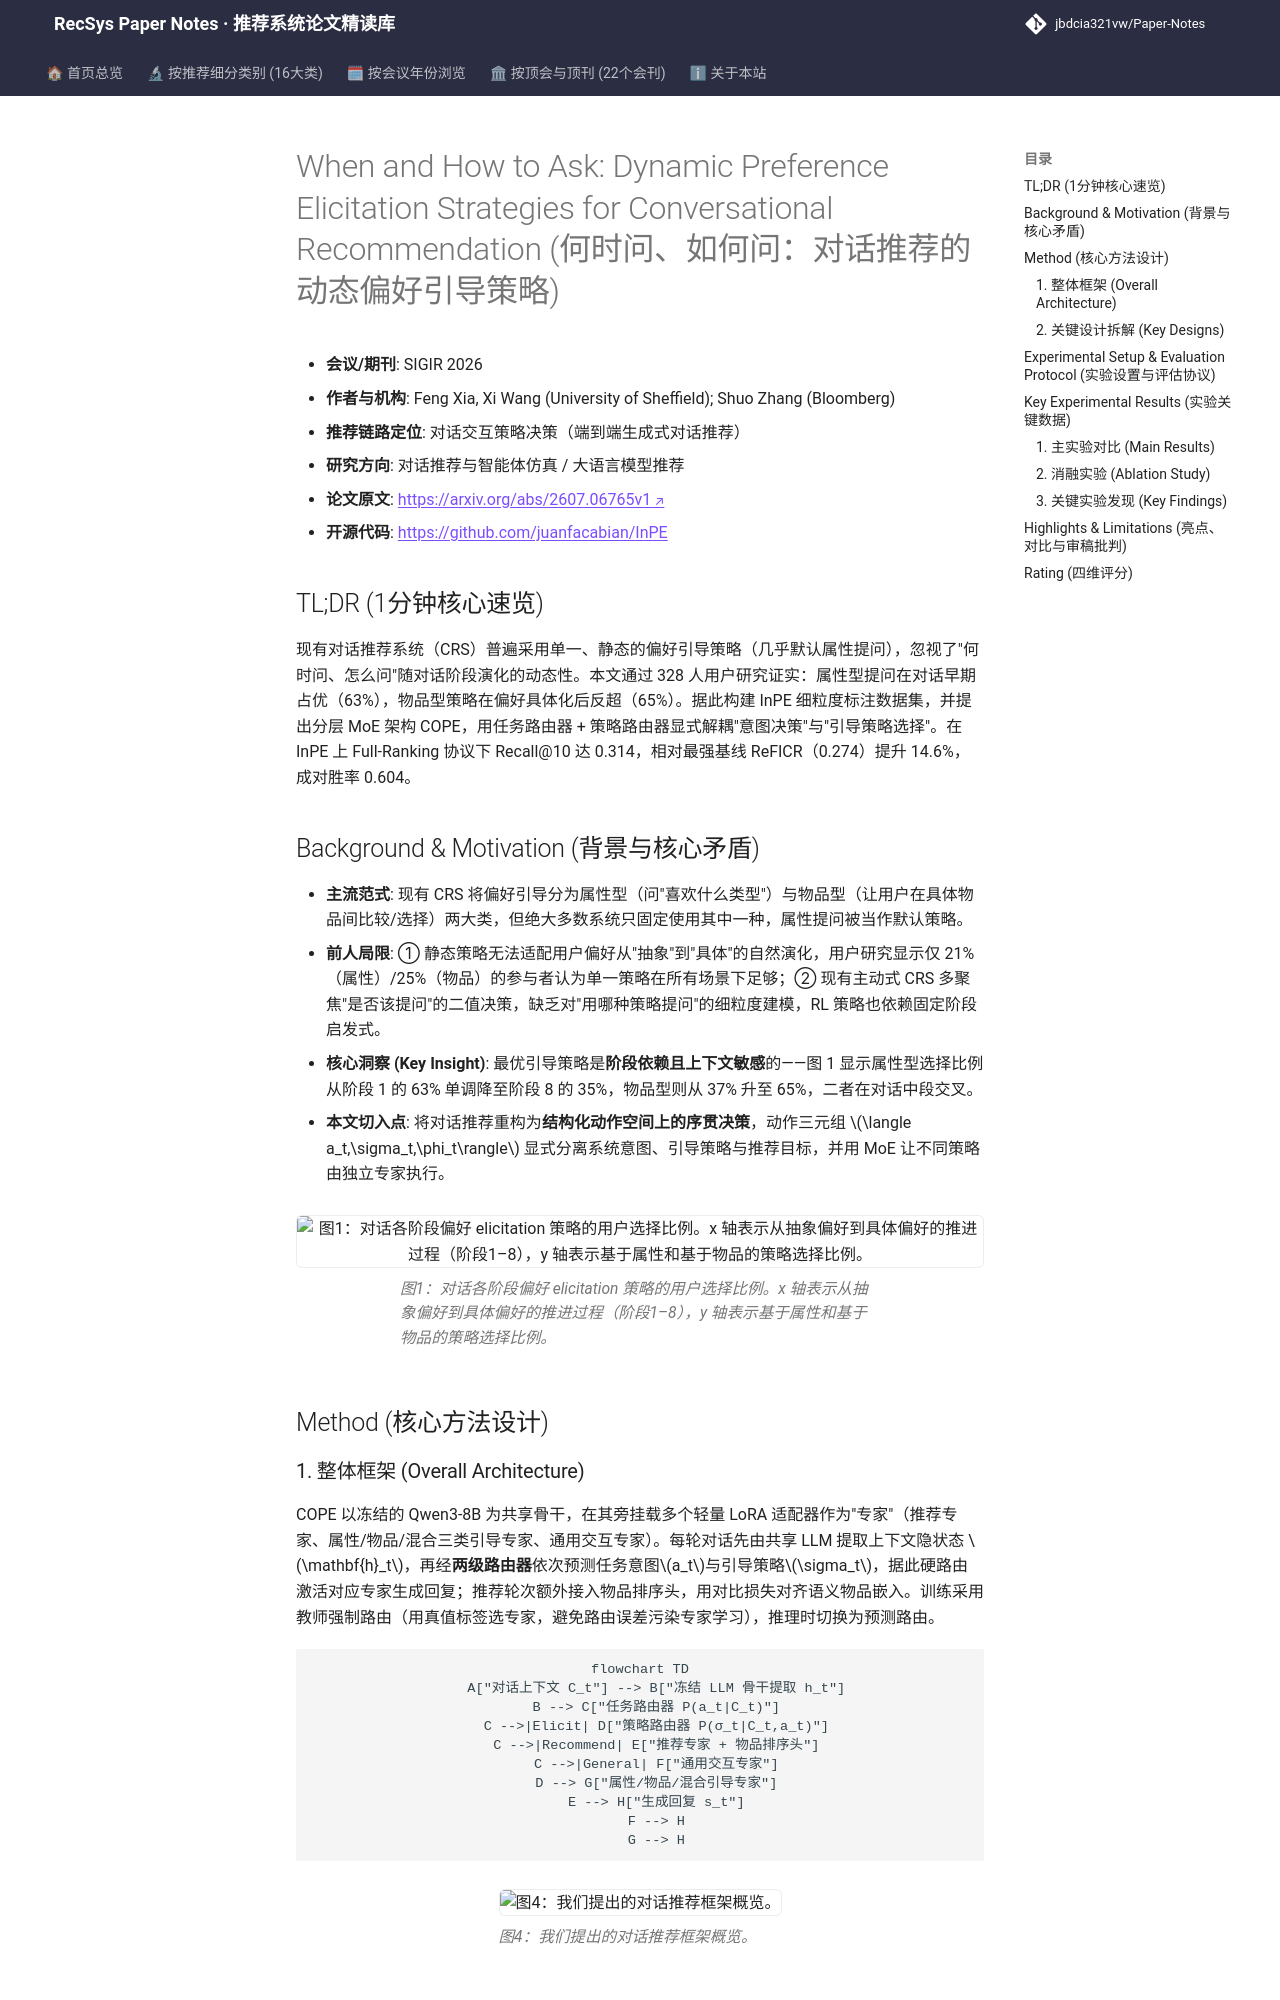

repository: jbdcia321vw/Paper-Notes · page: venues/SIGIR/2026/agent_conversational_rec/when_and_how_to_ask_dynamic_preference_elicitation_strategies_for_conversat/index.html · generator: mkdocs

---
title: "[Paper Note] When and How to Ask: Dynamic Preference Elicitation Strategies for Conversational Recommendation"
description: "[SIGIR 2026][对话推荐与智能体仿真] 提出 InPE 标注数据集与 COPE 分层 MoE 架构，显式建模“何时问、怎么问”的阶段感知偏好引导策略，Recall@10 相对最优基线提升 14.6%。"
tags:
  - SIGIR 2026
  - 对话推荐与智能体仿真
  - 重排
  - 偏好引导策略
  - 混合专家
date: 2026-11-13
venue: SIGIR
year: 2026
paper_url: "https://arxiv.org/abs/2607.06765v1"
code_url: "https://github.com/juanfacabian/InPE"
categories:
  - agent_conversational_rec
  - llm_rec
---

# When and How to Ask: Dynamic Preference Elicitation Strategies for Conversational Recommendation (何时问、如何问：对话推荐的动态偏好引导策略)

- **会议/期刊**: SIGIR 2026
- **作者与机构**: Feng Xia, Xi Wang (University of Sheffield); Shuo Zhang (Bloomberg)
- **推荐链路定位**: 对话交互策略决策（端到端生成式对话推荐）
- **研究方向**: 对话推荐与智能体仿真 / 大语言模型推荐
- **论文原文**: [https://arxiv.org/abs/2607.06765v1](https://arxiv.org/abs/2607.06765v1)
- **开源代码**: [https://github.com/juanfacabian/InPE](https://github.com/juanfacabian/InPE)

## TL;DR (1分钟核心速览)

现有对话推荐系统（CRS）普遍采用单一、静态的偏好引导策略（几乎默认属性提问），忽视了"何时问、怎么问"随对话阶段演化的动态性。本文通过 328 人用户研究证实：属性型提问在对话早期占优（63%），物品型策略在偏好具体化后反超（65%）。据此构建 InPE 细粒度标注数据集，并提出分层 MoE 架构 COPE，用任务路由器 + 策略路由器显式解耦"意图决策"与"引导策略选择"。在 InPE 上 Full-Ranking 协议下 Recall@10 达 0.314，相对最强基线 ReFICR（0.274）提升 14.6%，成对胜率 0.604。

## Background & Motivation (背景与核心矛盾)

- **主流范式**: 现有 CRS 将偏好引导分为属性型（问"喜欢什么类型"）与物品型（让用户在具体物品间比较/选择）两大类，但绝大多数系统只固定使用其中一种，属性提问被当作默认策略。
- **前人局限**: ① 静态策略无法适配用户偏好从"抽象"到"具体"的自然演化，用户研究显示仅 21%（属性）/25%（物品）的参与者认为单一策略在所有场景下足够；② 现有主动式 CRS 多聚焦"是否该提问"的二值决策，缺乏对"用哪种策略提问"的细粒度建模，RL 策略也依赖固定阶段启发式。
- **核心洞察 (Key Insight)**: 最优引导策略是**阶段依赖且上下文敏感**的——图 1 显示属性型选择比例从阶段 1 的 63% 单调降至阶段 8 的 35%，物品型则从 37% 升至 65%，二者在对话中段交叉。
- **本文切入点**: 将对话推荐重构为**结构化动作空间上的序贯决策**，动作三元组 $\langle a_t,\sigma_t,\phi_t\rangle$ 显式分离系统意图、引导策略与推荐目标，并用 MoE 让不同策略由独立专家执行。

<figure class="paper-figure" markdown="span">
  ![图1：对话各阶段偏好 elicitation 策略的用户选择比例。x 轴表示从抽象偏好到具体偏好的推进过程（阶段1–8），y 轴表示基于属性和基于物品的策略选择比例。](../../../../assets/papers/2607.06765v1/figure_1.png)<figcaption>图1：对话各阶段偏好 elicitation 策略的用户选择比例。x 轴表示从抽象偏好到具体偏好的推进过程（阶段1–8），y 轴表示基于属性和基于物品的策略选择比例。</figcaption>
</figure>

## Method (核心方法设计)
